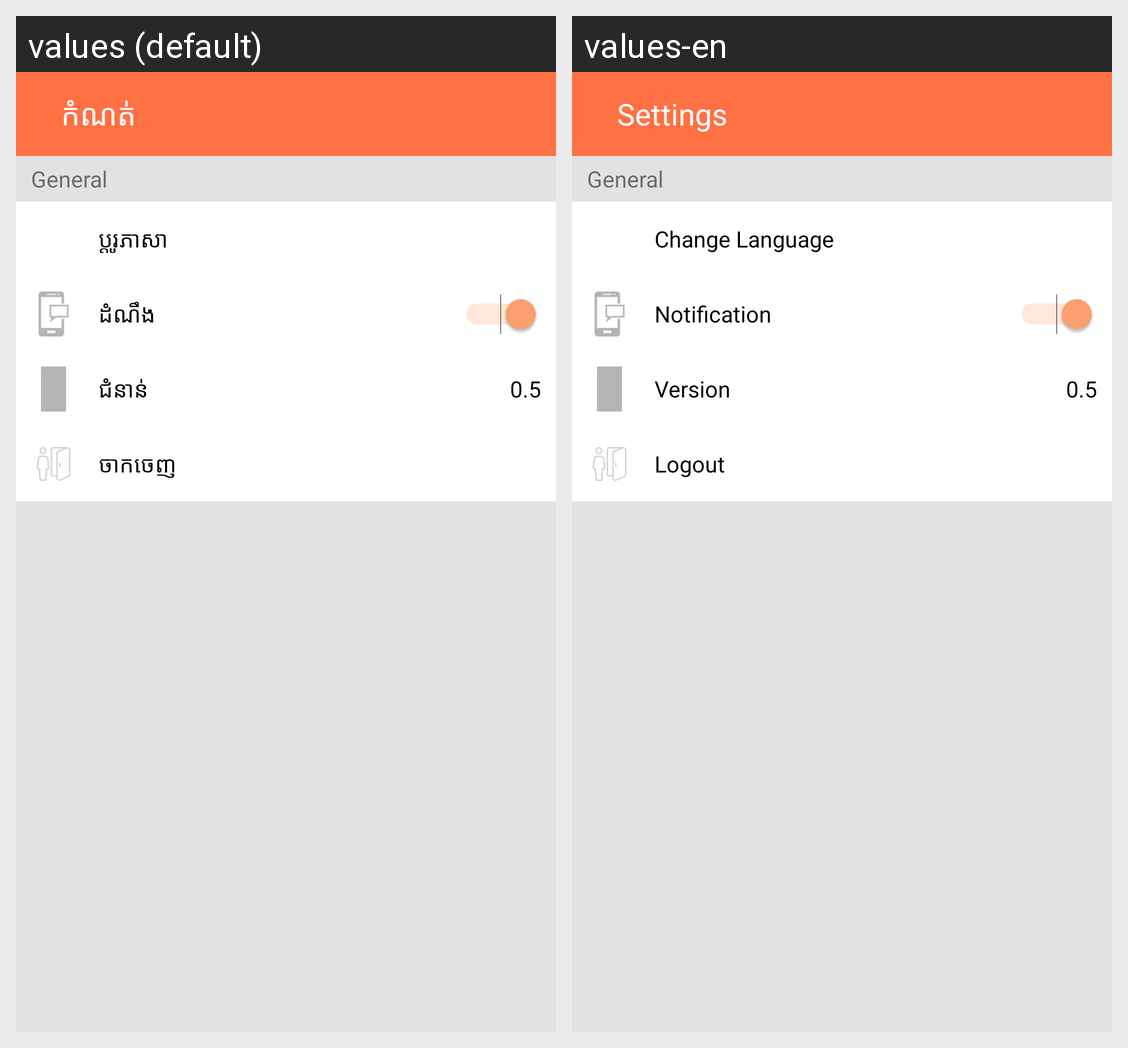

Strings drawn on this Android screen and how each of the app's shown locales translates them:
Android screen res/layout/activity_settings.xml rendered under 2 locales, left to right: values (default), values-en. Device: Nexus 5 (rendered at 1080×1920; each locale shown at half size, 540×960, under a caption strip naming it); theme AppTheme.
Strings drawn on this screen, with the default value and each locale's value (text and hints the layout hard-codes, and strings that could not be matched under every locale, appear in the picture but are not listed):

text_settings
  values: កំណត់
  values-en: Settings

text_change_language
  values: ប្តូរភាសា
  values-en: Change Language

text_notification
  values: ដំណឹង
  values-en: Notification

text_version
  values: ជំនាន់
  values-en: Version

text_logout
  values: ចាកចេញ
  values-en: Logout
